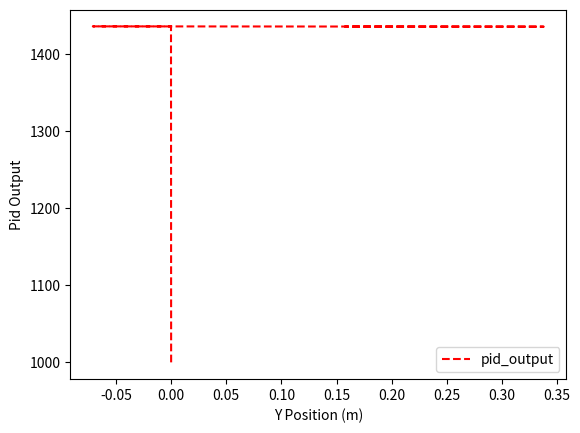
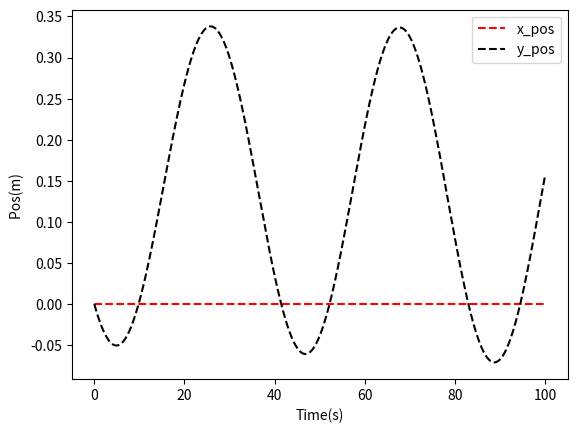
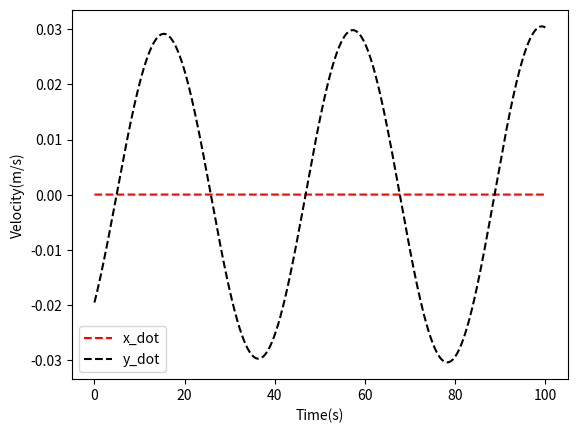

These charts were generated, in order, by the following Python code:
# Change Log
#Added pid loop for altitude needs tuning and variable gains

from scipy import interpolate
import numpy as np
import matplotlib.pyplot as plt



def stateDerivative(state_vector,input_vector,g=9.8055):
    [x,y,x_dot,y_dot,theta,theta_dot] = state_vector
    [F,M] = input_vector #Force in the body and moment about cg
    theta_ddot = M / 0.00939 #M/I
    x_ddot = F*np.sin(theta)/0.82 #Acceleration = Force/Mass
    y_ddot = F*np.cos(theta)/0.82-g
    return np.array([x_dot,y_dot,x_ddot,y_ddot,theta_dot,theta_ddot])

def thrust(pwm):
    pwm_percent = (pwm-1000)/1000
    max_motor_thrust = (470*2)/1000*kg2n #kilo/grams
    return pwm_percent*max_motor_thrust

# 4th Order Runge Kutta Calculation
def RK4(x,u,dt):
    # Inputs: x[k], u[k], dt (time step, seconds)
    # Returns: x[k+1]
    # Calculate slope estimates
    K1 = stateDerivative(x, u)
    K2 = stateDerivative(x + K1 * dt / 2, u)
    K3 = stateDerivative(x + K2 * dt / 2, u)
    K4 = stateDerivative(x + K3 * dt, u)
    # Calculate x[k+1] estimate using combination of slope estimates
    x_next = x + (1/6 * (K1+ 2*K2 + 2*K3 + K4) * dt)
    return np.array(x_next)



#######
# Magic Numbers
in2m = 0.0254
kg2n= 9.8055

# Vehicle Properties
arm_length = 5 *in2m
dt=0.002

sim_t = np.arange(0,100,dt)
pwm_input = 1000

#Inital State
state_itt = np.zeros((len(sim_t),7))
state = [0,0,0,0,0,0]

#Control
kp_alt = 1
ki_alt = 0.001
kd_alt = 0
alt_i = 0
prev_i = 0
prev_alt_error =0
alt_output = 1000
control_timer =0
control_dt = 1/250
#Data Log
thrust_log = np.zeros(len(sim_t))
alt_output_log = []



for i in range (0,len(sim_t)):
    #do a bunch of random voodo
    #get the hoodo
    #sim results

    if i-control_timer >= control_dt:
        #alltitude pid
        alt_error = 0-state[1]
        alt_p = kp_alt*alt_error
        alt_i = prev_i + ki_alt*alt_error*dt
        prev_i = alt_i
        alt_d = kd_alt*(prev_alt_error - alt_error)/dt
        prev_alt_error = alt_error
        alt_output = alt_p+alt_i+alt_d+1436.31415926

        alt_output_log.append(alt_output)
        control_timer = i




    m1_force = thrust(alt_output)
    m2_force = thrust(alt_output)
    M = m1_force*arm_length - m2_force*arm_length

    if i>0:
        state = state_itt[i-1][:]

    state_itt[i][0:6] = RK4(np.array(state[0:6]),np.array([m1_force+m2_force,M]),dt)
    state_itt[i][6] = alt_output




plt.plot(state_itt[:,1], state_itt[:,6], 'r--', label="pid_output")
plt.legend()
plt.xlabel('Y Position (m)')
plt.ylabel('Pid Output')
plt.show()

plt.plot(sim_t, state_itt[:,0], 'r--', label="x_pos")
plt.plot(sim_t, state_itt[:,1], 'k--', label="y_pos")
plt.legend()
plt.xlabel('Time(s)')
plt.ylabel('Pos(m) ')
plt.show()


plt.plot(sim_t, state_itt[:,2], 'r--', label="x_dot")
plt.plot(sim_t, state_itt[:,3], 'k--', label="y_dot")
plt.legend()
plt.xlabel('Time(s)')
plt.ylabel('Velocity(m/s)')
plt.show()
